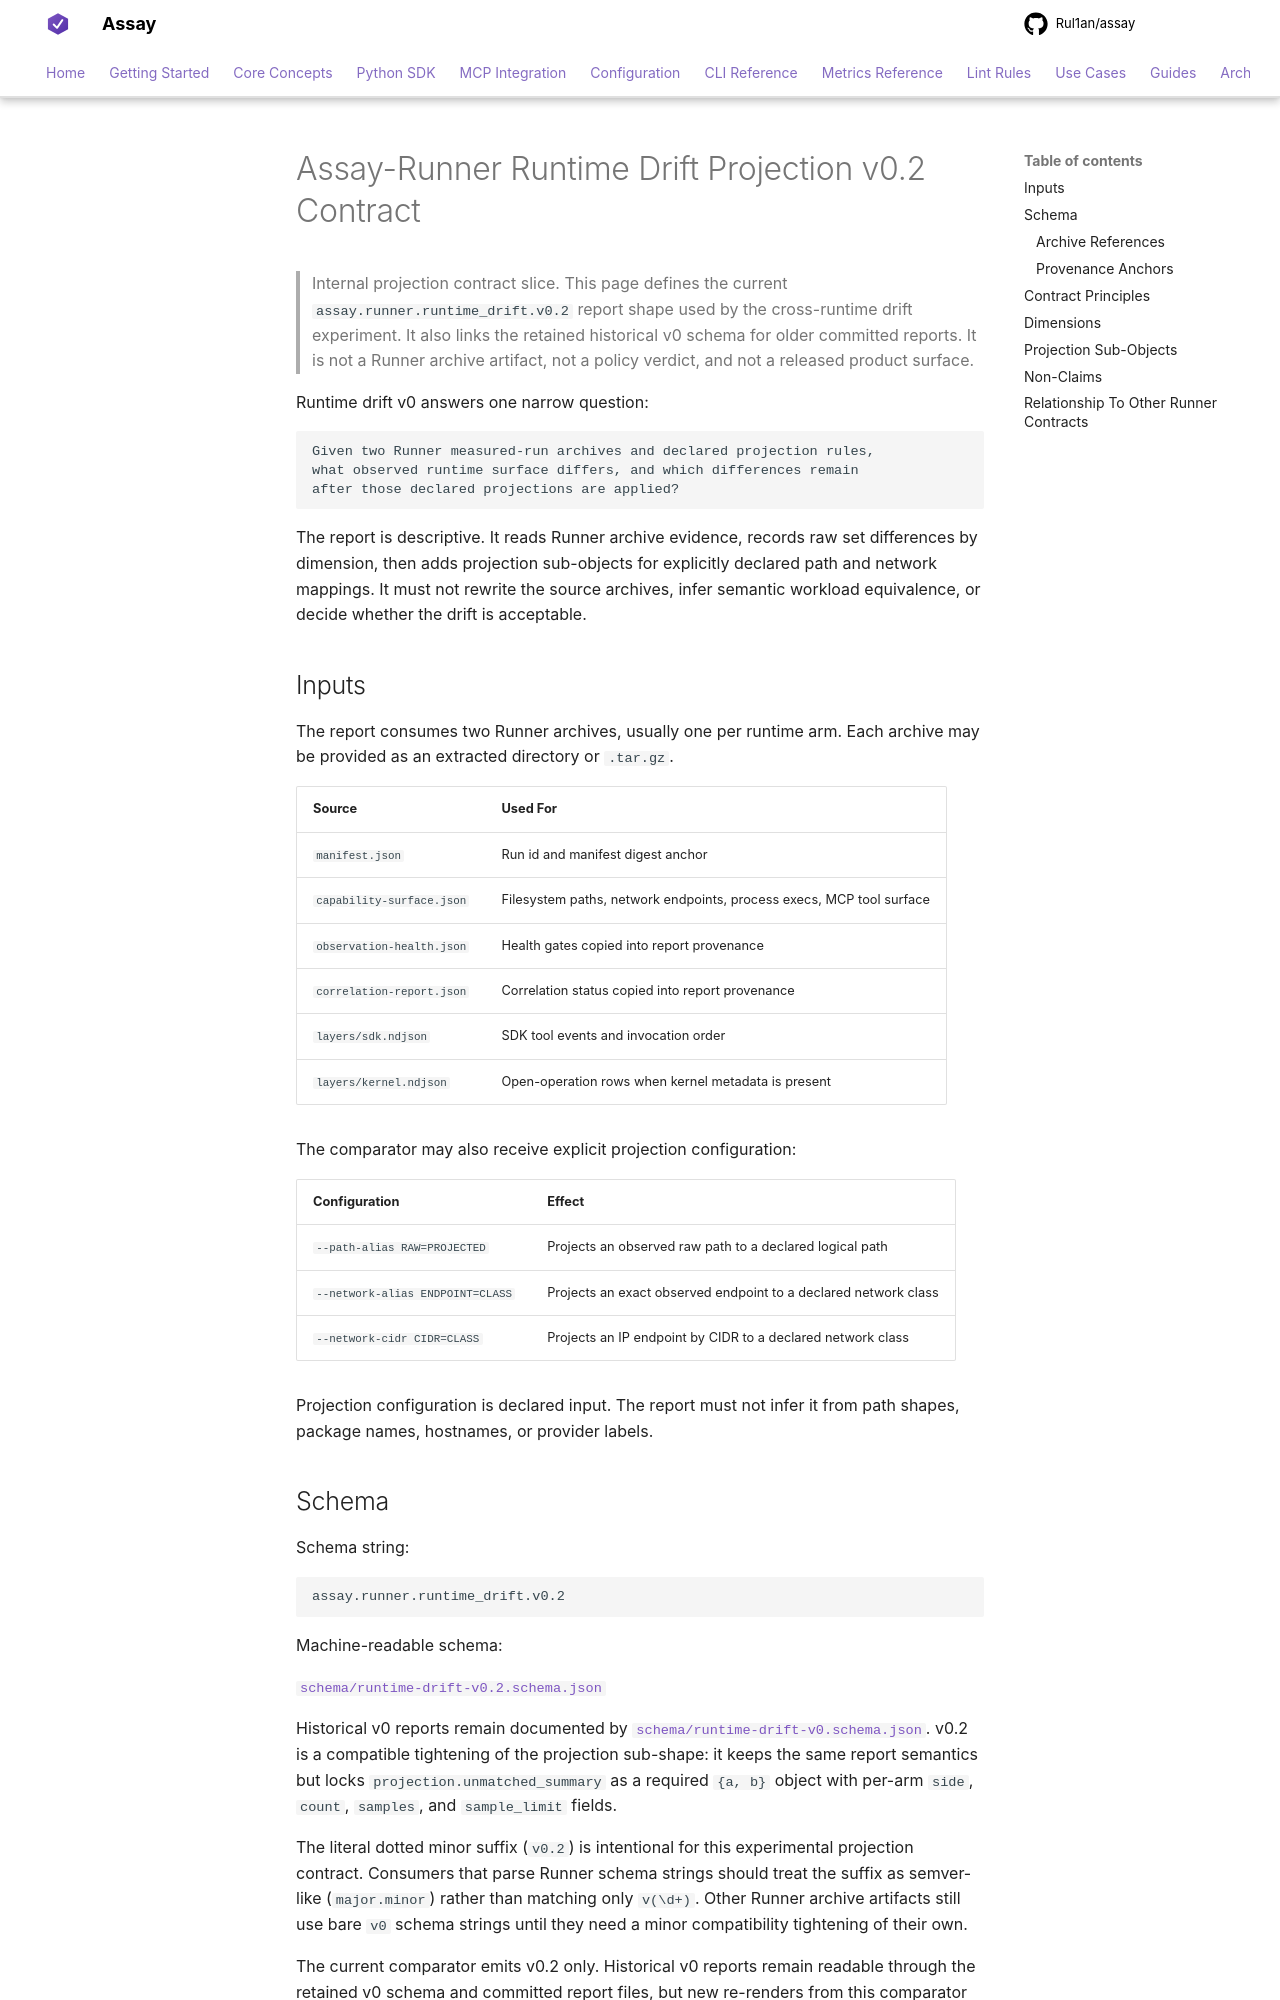

repository: Rul1an/assay · page: reference/runner/runtime-drift-v0/index.html · generator: mkdocs

# Assay-Runner Runtime Drift Projection v0.2 Contract

> Internal projection contract slice. This page defines the current
> `assay.runner.runtime_drift.v0.2` report shape used by the
> cross-runtime drift experiment. It also links the retained historical
> v0 schema for older committed reports. It is not a Runner archive
> artifact, not a policy verdict, and not a released product surface.

Runtime drift v0 answers one narrow question:

```text
Given two Runner measured-run archives and declared projection rules,
what observed runtime surface differs, and which differences remain
after those declared projections are applied?
```

The report is descriptive. It reads Runner archive evidence, records raw
set differences by dimension, then adds projection sub-objects for
explicitly declared path and network mappings. It must not rewrite the
source archives, infer semantic workload equivalence, or decide whether
the drift is acceptable.

## Inputs

The report consumes two Runner archives, usually one per runtime arm.
Each archive may be provided as an extracted directory or `.tar.gz`.

| Source | Used For |
|---|---|
| `manifest.json` | Run id and manifest digest anchor |
| `capability-surface.json` | Filesystem paths, network endpoints, process execs, MCP tool surface |
| `observation-health.json` | Health gates copied into report provenance |
| `correlation-report.json` | Correlation status copied into report provenance |
| `layers/sdk.ndjson` | SDK tool events and invocation order |
| `layers/kernel.ndjson` | Open-operation rows when kernel metadata is present |

The comparator may also receive explicit projection configuration:

| Configuration | Effect |
|---|---|
| `--path-alias RAW=PROJECTED` | Projects an observed raw path to a declared logical path |
| `--network-alias ENDPOINT=CLASS` | Projects an exact observed endpoint to a declared network class |
| `--network-cidr CIDR=CLASS` | Projects an IP endpoint by CIDR to a declared network class |

Projection configuration is declared input. The report must not infer it
from path shapes, package names, hostnames, or provider labels.
